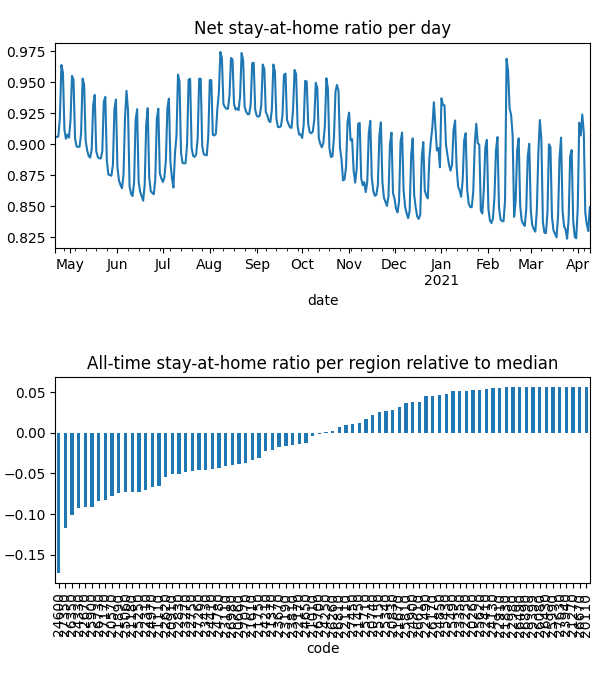

Source data for this figure (header and first rows):
date, code, km, stay, weight, visit
2020-04-21, 20110, , 1.0, 4.230556467860192e-06, 0.0
2020-04-21, 20260, , 1.0, 4.457830650486447e-06, 0.0
2020-04-21, 20570, 5.117, 0.877, 5.709865432856955e-05, 0.0004959
2020-04-21, 20660, 7.016, 0.9166, 4.692061540722959e-05, 0.01662
2020-04-21, 20740, 3.821, 0.9684, 1.4550874433135788e-05, 0.0
2020-04-21, 20830, 4.958, 0.9714, 2.170844258446636e-05, 0.0002999
2020-04-21, 20910, 7.331, 0.9163, 3.367969879104532e-05, 0.01525
2020-04-21, 21010, 5.474, 0.9226, 4.7385902376370305e-06, 0.0
2020-04-21, 21110, 6.232, 0.9092, 6.700840526446082e-05, 0.02821
2020-04-21, 21180, 8.293, 0.8754, 0.0001201, 0.05193
2020-04-21, 21270, , 1.0, 2.0284757469273533e-06, 0.0
2020-04-21, 21370, 4.214, 0.9314, 1.4485887633026913e-05, 3.184247945181067e-05
2020-04-21, 21450, 10.76, 0.9579, 5.734130922559594e-05, 0.008501
2020-04-21, 21610, 8.874, 0.9155, 0.0001874, 0.05014
2020-04-21, 21670, 3.901, 0.969, 5.053908774454651e-06, 0.0
2020-04-21, 21750, 3.833, 0.9031, 7.624729282028373e-06, 0.0
2020-04-21, 21830, 3.838, 0.9917, 4.145859550832593e-06, 0.0
2020-04-21, 21890, 6.549, 0.8906, 7.05330765865732e-05, 0.03429
2020-04-21, 22110, 5.4, 0.947, 1.8621522836773472e-05, 0.0
2020-04-21, 22170, 7.612, 0.9296, 7.206908330256107e-05, 0.01236
2020-04-21, 22250, , 1.0, 3.2768481693583316e-06, 0.0
2020-04-21, 22310, 6.628, 0.9012, 6.660564216717775e-05, 0.0327
2020-04-21, 22410, 5.42, 0.9908, 6.042890396809795e-06, 0.0
2020-04-21, 22490, 5.442, 0.9913, 7.497670176932383e-06, 0.0006497
2020-04-21, 22620, 5.057, 0.9038, 5.8926008985662486e-05, 0.0
2020-04-21, 22670, 8.595, 0.8463, 0.000113, 0.06323
2020-04-21, 22750, 6.239, 0.9106, 0.0001213, 0.0001928
2020-04-21, 22830, 5.162, 0.8947, 3.4864780390581966e-05, 4.653900842956944e-05
2020-04-21, 22910, , 1.0, 4.426341432153378e-06, 0.0
2020-04-21, 22980, , 1.0, 1.5127165137636487e-06, 0.0
2020-04-21, 23110, 9.095, 0.8836, 3.6468297974747074e-05, 0.01862
2020-04-21, 23190, 3.989, 0.928, 9.118835926554156e-06, 0.0
2020-04-21, 23270, 8.13, 0.8923, 0.0001353, 0.04024
2020-04-21, 23350, 3.953, 0.993, 5.893122862585297e-06, 0.0
2020-04-21, 23430, 7.704, 0.8986, 6.842414616224352e-05, 0.02956
2020-04-21, 23670, 6.453, 0.928, 6.931468964756038e-05, 0.02013
2020-04-21, 23810, 7.437, 0.9254, 4.0460510729266064e-05, 0.0003756
2020-04-21, 23940, , 1.0, 1.401057298336455e-06, 0.0
2020-04-21, 24130, 3.989, 0.9954, 1.5839372806603254e-05, 0.0002293
2020-04-21, 24210, 6.854, 0.936, 4.9156260672684665e-05, 0.01363
2020-04-21, 24250, 3.9, 0.9228, 2.6527499084759764e-06, 0.0
2020-04-21, 24330, 7.698, 0.8646, 4.548157554622963e-05, 0.03085
2020-04-21, 24410, 6.193, 0.9054, 4.7829082298172155e-05, 0.01814
2020-04-21, 24600, 12.88, 0.8112, 0.0001429, 0.1406
2020-04-21, 24650, 10.65, 0.9331, 9.068839254451704e-05, 0.02327
2020-04-21, 24780, 4.931, 0.9085, 3.366740811415951e-05, 0.0
2020-04-21, 24850, 7.558, 0.9831, 2.1375044289596602e-05, 0.0
2020-04-21, 24900, 3.955, 0.9783, 1.0123646301123697e-05, 0.0001607
2020-04-21, 24970, 8.891, 0.8918, 8.464714137948084e-05, 0.03816
2020-04-21, 25060, 6.425, 0.8994, 5.7890667453680504e-05, 0.027
2020-04-21, 25150, 10.4, 0.9737, 1.4153186388359372e-05, 0.0009321
2020-04-21, 25250, 6.564, 0.893, 7.932670500818378e-05, 0.03984
2020-04-21, 25340, 6.676, 0.9708, 6.356434709504047e-05, 0.002452
2020-04-21, 25430, 3.9, 0.9888, 5.229719151843558e-06, 0.0
2020-04-21, 25490, 5.424, 0.9959, 2.967574243137e-06, 0.0003377
2020-04-21, 25620, , 1.0, 3.8584995979768786e-06, 0.0
2020-04-21, 25710, 8.17, 0.9678, 2.9580196461337546e-05, 0.00598
2020-04-21, 25810, 4.393, 0.9794, 4.650371065074644e-06, 0.0
2020-04-21, 25900, 7.655, 0.8896, 6.190322720150675e-05, 0.03688
2020-04-21, 25990, , 1.0, 1.2099210188485801e-06, 0.0
... 28,260 more rows
